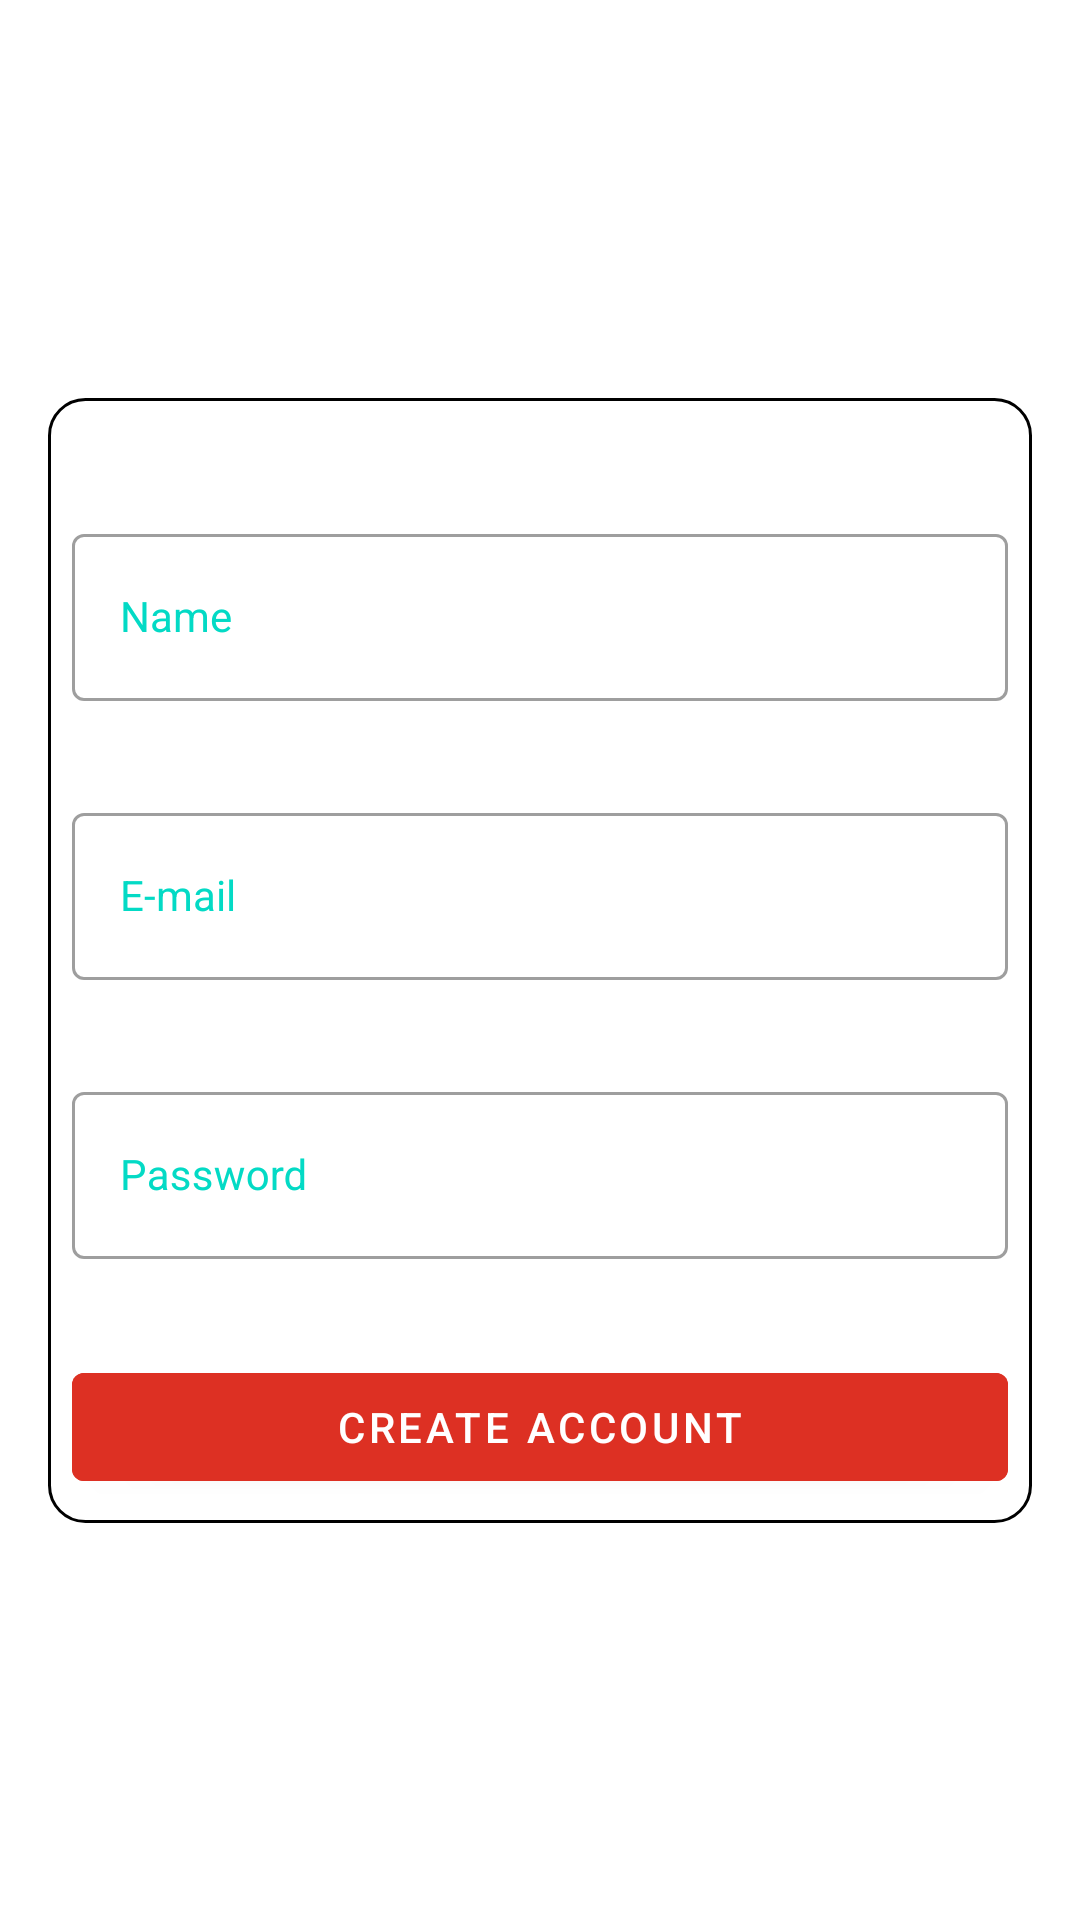

Layout XML and referenced resources for this Android screen:
<!-- AndroidManifest.xml: application theme Theme.Desafio04 -->
<!-- res/layout/activity_register.xml -->
<?xml version="1.0" encoding="utf-8"?>
<androidx.constraintlayout.widget.ConstraintLayout xmlns:android="http://schemas.android.com/apk/res/android"
    xmlns:app="http://schemas.android.com/apk/res-auto"
    xmlns:tools="http://schemas.android.com/tools"
    android:layout_width="match_parent"
    android:layout_height="match_parent"
    android:background="@drawable/splash"
    tools:context=".RegisterActivity">

    <include
        android:id="@+id/includeRegisterFields"
        layout="@layout/register_fields"
        android:layout_width="match_parent"
        android:layout_height="wrap_content"
        android:layout_marginStart="16dp"
        android:layout_marginEnd="16dp"
        app:layout_constraintBottom_toBottomOf="parent"
        app:layout_constraintEnd_toEndOf="parent"
        app:layout_constraintStart_toStartOf="parent"
        app:layout_constraintTop_toTopOf="parent" />
</androidx.constraintlayout.widget.ConstraintLayout>
<!-- res/layout/register_fields.xml (included above) -->
<?xml version="1.0" encoding="utf-8"?>
<LinearLayout xmlns:android="http://schemas.android.com/apk/res/android"
    xmlns:app="http://schemas.android.com/apk/res-auto"
    android:layout_width="match_parent"
    android:layout_height="wrap_content"
    android:layout_gravity="center"
    android:background="@drawable/round"
    android:orientation="vertical"
    android:padding="8dp">

    <com.google.android.material.textfield.TextInputLayout
        style="@style/Theme.Desafio04.TextInput"
        android:layout_width="match_parent"
        android:layout_height="wrap_content"
        android:layout_marginTop="32dp"
        android:hint="@string/name"
        android:labelFor="@+id/editTextTextEmailAddress"
        app:placeholderText="@string/name">

        <com.google.android.material.textfield.TextInputEditText
            android:id="@+id/editTextTextName"
            style="@style/Theme.Desafio04.TextInput"
            android:layout_width="match_parent"
            android:layout_height="match_parent"
            android:inputType="textAutoComplete" />
    </com.google.android.material.textfield.TextInputLayout>

    <com.google.android.material.textfield.TextInputLayout
        style="@style/Theme.Desafio04.TextInput"
        android:layout_width="match_parent"
        android:layout_height="wrap_content"
        android:layout_marginTop="32dp"
        android:hint="@string/email"
        android:labelFor="@+id/editTextTextName"
        app:placeholderText="@string/name">

        <com.google.android.material.textfield.TextInputEditText
            android:id="@+id/editTextTextEmailAddress"
            style="@style/Theme.Desafio04.TextInput"
            android:layout_width="match_parent"
            android:layout_height="match_parent"
            android:inputType="textEmailAddress" />
    </com.google.android.material.textfield.TextInputLayout>

    <com.google.android.material.textfield.TextInputLayout
        style="@style/Theme.Desafio04.TextInput"
        android:layout_width="match_parent"
        android:layout_height="wrap_content"
        android:layout_marginTop="32dp"
        android:hint="@string/pasword"
        android:labelFor="@+id/editTextTextEmailAddress"
        app:placeholderText="@string/pasword">

        <com.google.android.material.textfield.TextInputEditText
            android:id="@+id/editTextTextPassword"
            style="@style/Theme.Desafio04.TextInput"
            android:layout_width="match_parent"
            android:layout_height="match_parent"
            android:backgroundTint="@color/white_200"
            android:inputType="textPassword" />
    </com.google.android.material.textfield.TextInputLayout>

    <com.google.android.material.button.MaterialButton
        android:id="@+id/btnCreateAccount"
        style="@style/Theme.Desafio04.MaterialButton"
        android:layout_width="match_parent"
        android:layout_height="wrap_content"
        android:layout_marginTop="32dp"
        android:text="@string/new_account" />

</LinearLayout>
<!-- resources referenced by this layout -->
<resources>
  <color name="white_200">#E6FFFFFF</color>
  <!-- drawable round (drawable) -->
  <?xml version="1.0" encoding="utf-8"?>
  <shape xmlns:android="http://schemas.android.com/apk/res/android"
      android:layout_width="match_parent"
      android:layout_height="match_parent"
      android:shape="rectangle">
  
      <corners android:radius="@dimen/radius" />
  
      <padding
          android:bottom="@dimen/pading"
          android:left="@dimen/pading"
          android:right="@dimen/pading"
          android:top="@dimen/pading" />
  
      <solid android:color="@color/white" />
  
      <stroke
          android:width="1dp"
          android:color="@color/black" />
  </shape>
  <string name="email">E-mail</string>
  <string name="name">Name</string>
  <string name="new_account">Create account</string>
  <string name="pasword">Password</string>
  <style name="Theme.Desafio04.MaterialButton" parent="Widget.MaterialComponents.Button">
          <item name="android:textColor">@color/white</item>
          <item name="android:backgroundTint">@color/red_button</item>
      </style>
  <style name="Theme.Desafio04.TextInput" parent="Widget.MaterialComponents.TextInputLayout.OutlinedBox">
          <item name="android:textColorHint">@color/teal_200</item>
          <item name="colorControlNormal">@color/teal_200</item>
          <item name="colorControlActivated">@color/teal_200</item>
          <item name="background">@color/white_200</item>
          <item name="android:textColor">@color/teal_200</item>
      </style>
  <style name="Theme.Desafio04" parent="Theme.MaterialComponents.Light.NoActionBar">
          
          <item name="colorPrimary">@color/purple_500</item>
          <item name="colorPrimaryVariant">@color/purple_700</item>
          <item name="colorOnPrimary">@color/white</item>
          
          <item name="colorSecondary">@color/teal_200</item>
          <item name="colorSecondaryVariant">@color/teal_700</item>
          <item name="colorOnSecondary">@color/black</item>
          <item name="android:background">@color/white</item>
          
          <item name="android:statusBarColor" tools:targetApi="l">?attr/colorPrimaryVariant</item>
          
      </style>
  <dimen name="radius">12dp</dimen>
  <dimen name="pading">8dp</dimen>
  <color name="white">#FFFFFFFF</color>
  <color name="black">#FF000000</color>
  <color name="red_button">#DD3023</color>
  <color name="teal_200">#FF03DAC5</color>
  <color name="purple_500">#FF6200EE</color>
  <color name="purple_700">#FF3700B3</color>
  <color name="teal_700">#FF018786</color>
</resources>
